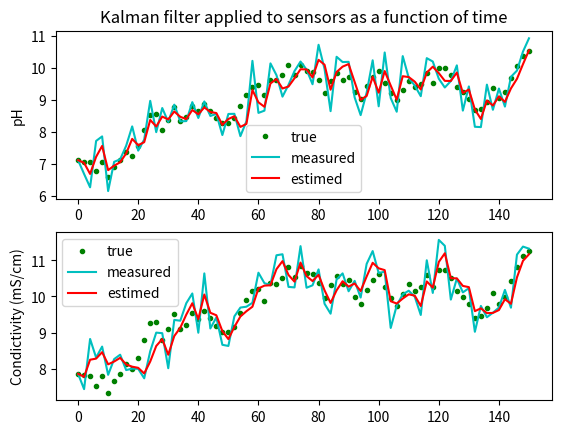

Generate this figure with matplotlib:
#!/usr/bin/env python3
# -*- coding: utf-8 -*-
"""
Created on Wen May 27 11:33:34 2020

[redacted]

A kalman filter for measuremenst coming from arduino via BLE.
To modify errors model of sensors, modify tools in initKalmanFilter() method:
    * Γx : estimated error on initial state
    * Γα = np.diag([0.5,0.5]) # estimated error on model
    * Γβ = np.diag([0.8,0.8]) # estimated error on each mesaurement
It is possible to ask for displaying the results by enabling "lists" boolean 
when initialiazing and updating the kalman filer.
It is possible to simulate values and measurements by enabling "simulatedValues"
when updating the kalman filter. Their behavior can then be changed in update()
method.

"""

import numpy as np
import matplotlib.pyplot as plt

def kalman_predict(xup,Gup,u,Γα,A):
    """
    Predicts the values of state vector xup (second step of the Kalman filter).
    """
    Γ1 = A @ Gup @ A.T + Γα
    x1 = A @ xup + u    
    return(x1,Γ1)    

def kalman_correc(x0,Γ0,y,Γβ,C):
    """
    Corrects the values of state vector x0 (first step of the Kalman filter).
    """
    S = C @ Γ0 @ C.T + Γβ        
    K = Γ0 @ C.T @ np.linalg.inv(S)           
    ytilde = y - C @ x0        
    Gup = (np.eye(len(x0))-K @ C) @ Γ0 
    xup = x0 + K@ytilde
    return(xup,Gup) 
    
def kalman(x0,Γ0,u,y,Γα,Γβ,A,C):
    """
    Corrects and predicts the right values of state vector x using 
    the Kalman filter.
    """
    xup,Gup = kalman_correc(x0,Γ0,y,Γβ,C)
    x1,Γ1=kalman_predict(xup,Gup,u,Γα,A)
    return(x1,Γ1) 
    
def update(xnew, simulation = False):
    """
    Updates values of state vector x and observation vector y with
    data collected from simulation or BLE.
    """
    # to collect to update, or simulaton with gaussian noises
    if simulation==True:
            x = xnew + np.array([[1],[1]])*(np.random.random()-0.5)
            y = np.array([[x[0,0,]],[x[1,0]]]) + np.random.normal(0,0.5,(2,1))
    else:
        x = xnew
        y = np.array([[x[0,0,]],[x[1,0]]])
    return(x,y)
    
def initKalmanFilter(firstPhValue,firstEcValue,lists=False):
    """
    Initializes all variables to use the Kalman filter.
    """
    # model :  x = A*x + u 
    x = np.array([[firstPhValue],[firstEcValue]]) #simulated or collected from arduino
    Γx = np.diag([0.2,0.2]) # estimated error on initial state
    u = 0 # no command
    A = np.eye(2)
    
    # measurements : y = C*x 
    y = np.array([[x[0,0]],[x[1,0]]])
    C = np.eye(2)
    
    #  estimation : x_ = A*x + u + α / y_ = C*x_ + β
    xhat = np.array([[x[0,0]],[x[1,0]]])
    Γα = np.diag([0.5,0.5]) # estimated error on model
    Γβ = np.diag([0.8,0.8]) # estimated error on each mesaurement
    
    if lists==True:
        # graphical tools
        list_x = [x]
        list_y = [y]
        list_xhat = [xhat]
        return(x,Γx,u,A,y,C,xhat,Γα,Γβ,list_x,list_y,list_xhat)
    else:
        return(x,Γx,u,A,y,C,xhat,Γα,Γβ)
    
    
def updateKalmanFilter(xnew,y,xhat,u,Γx,Γα,Γβ,A,C,lists=False,list_x=[],list_y=[],list_xhat=[], simulatedValues=False):
    """
    Collects new values measured and applies them to the Kalman filter.
    """
    x,y = update(xnew, simulatedValues)
    xhat, Γx = kalman(xhat,Γx,u,y,Γα,Γβ,A,C)
    if lists==True:
        list_x.append(x)
        list_y.append(y)
        list_xhat.append(xhat)
        return(x,y,xhat,Γx,list_x,list_y,list_xhat)
    else:
        return(x,y,xhat,Γx)
    
def plotKalmanGraph(timeMax,list_x,list_y,list_xhat):
    """
    Shows comparative graphs if results were saved (enable list option) 
    """
    abscissa = np.arange(0, timeMax+1, 2)
    plt.subplot(2, 1, 1)
    plt.plot(abscissa, np.array(list_x)[:,0,0], 'g.', label="true")
    plt.plot(abscissa, np.array(list_y)[:,0,0], 'c', label="measured")
    plt.plot(abscissa, np.array(list_xhat)[:,0,0],'r',label="estimed")
    plt.title('Kalman filter applied to sensors as a function of time')
    plt.ylabel('pH')
    plt.legend()
    
    plt.subplot(2, 1, 2)
    plt.plot(abscissa, np.array(list_x)[:,1,0], 'g.',label="true")
    plt.plot(abscissa, np.array(list_y)[:,1,0],'c',label="measured")
    plt.plot(abscissa,  np.array(list_xhat)[:,1,0],'r',label="estimed")
    plt.ylabel('Condictivity (mS/cm)')
    
    plt.legend()
    plt.show()


if __name__ == '__main__':
    
    #with graphical results
    dataSensors,Γsensors,u,A,measurements,C,dataSensorsEstimed,Γα,Γβ,list_dataTrue,list_dataMeasured,list_dataEstimed = initKalmanFilter(7.13,7.86, True)
    time = 0
    timeMax = 150
    while(time < timeMax):
        time += 2
        dataSensors, measurements, dataSensorsEstimed, Γsensors, list_dataTrue, list_dataMeasured, list_dataEstimed = updateKalmanFilter(dataSensors,measurements,dataSensorsEstimed,0,Γsensors,Γα,Γβ,A,C,True, list_dataTrue,list_dataMeasured,list_dataEstimed, True)
      
    plotKalmanGraph(timeMax, list_dataTrue,list_dataMeasured, list_dataEstimed)
    
    #without graphical results
#    dataSensors,Γsensors,u,A,measurements,C,dataSensorsEstimed,Γα,Γβ = initKalmanFilter(7.13,2.36)
#    time = 0
#    timeMax = 150
#    while(time < timeMax):
#        time += 2
#        dataSensors, measurements, dataSensorsEstimed, Γsensors = updateKalmanFilter(dataSensors,measurements,dataSensorsEstimed,0,Γsensors,Γα,Γβ,A,C)
#    print("done")
